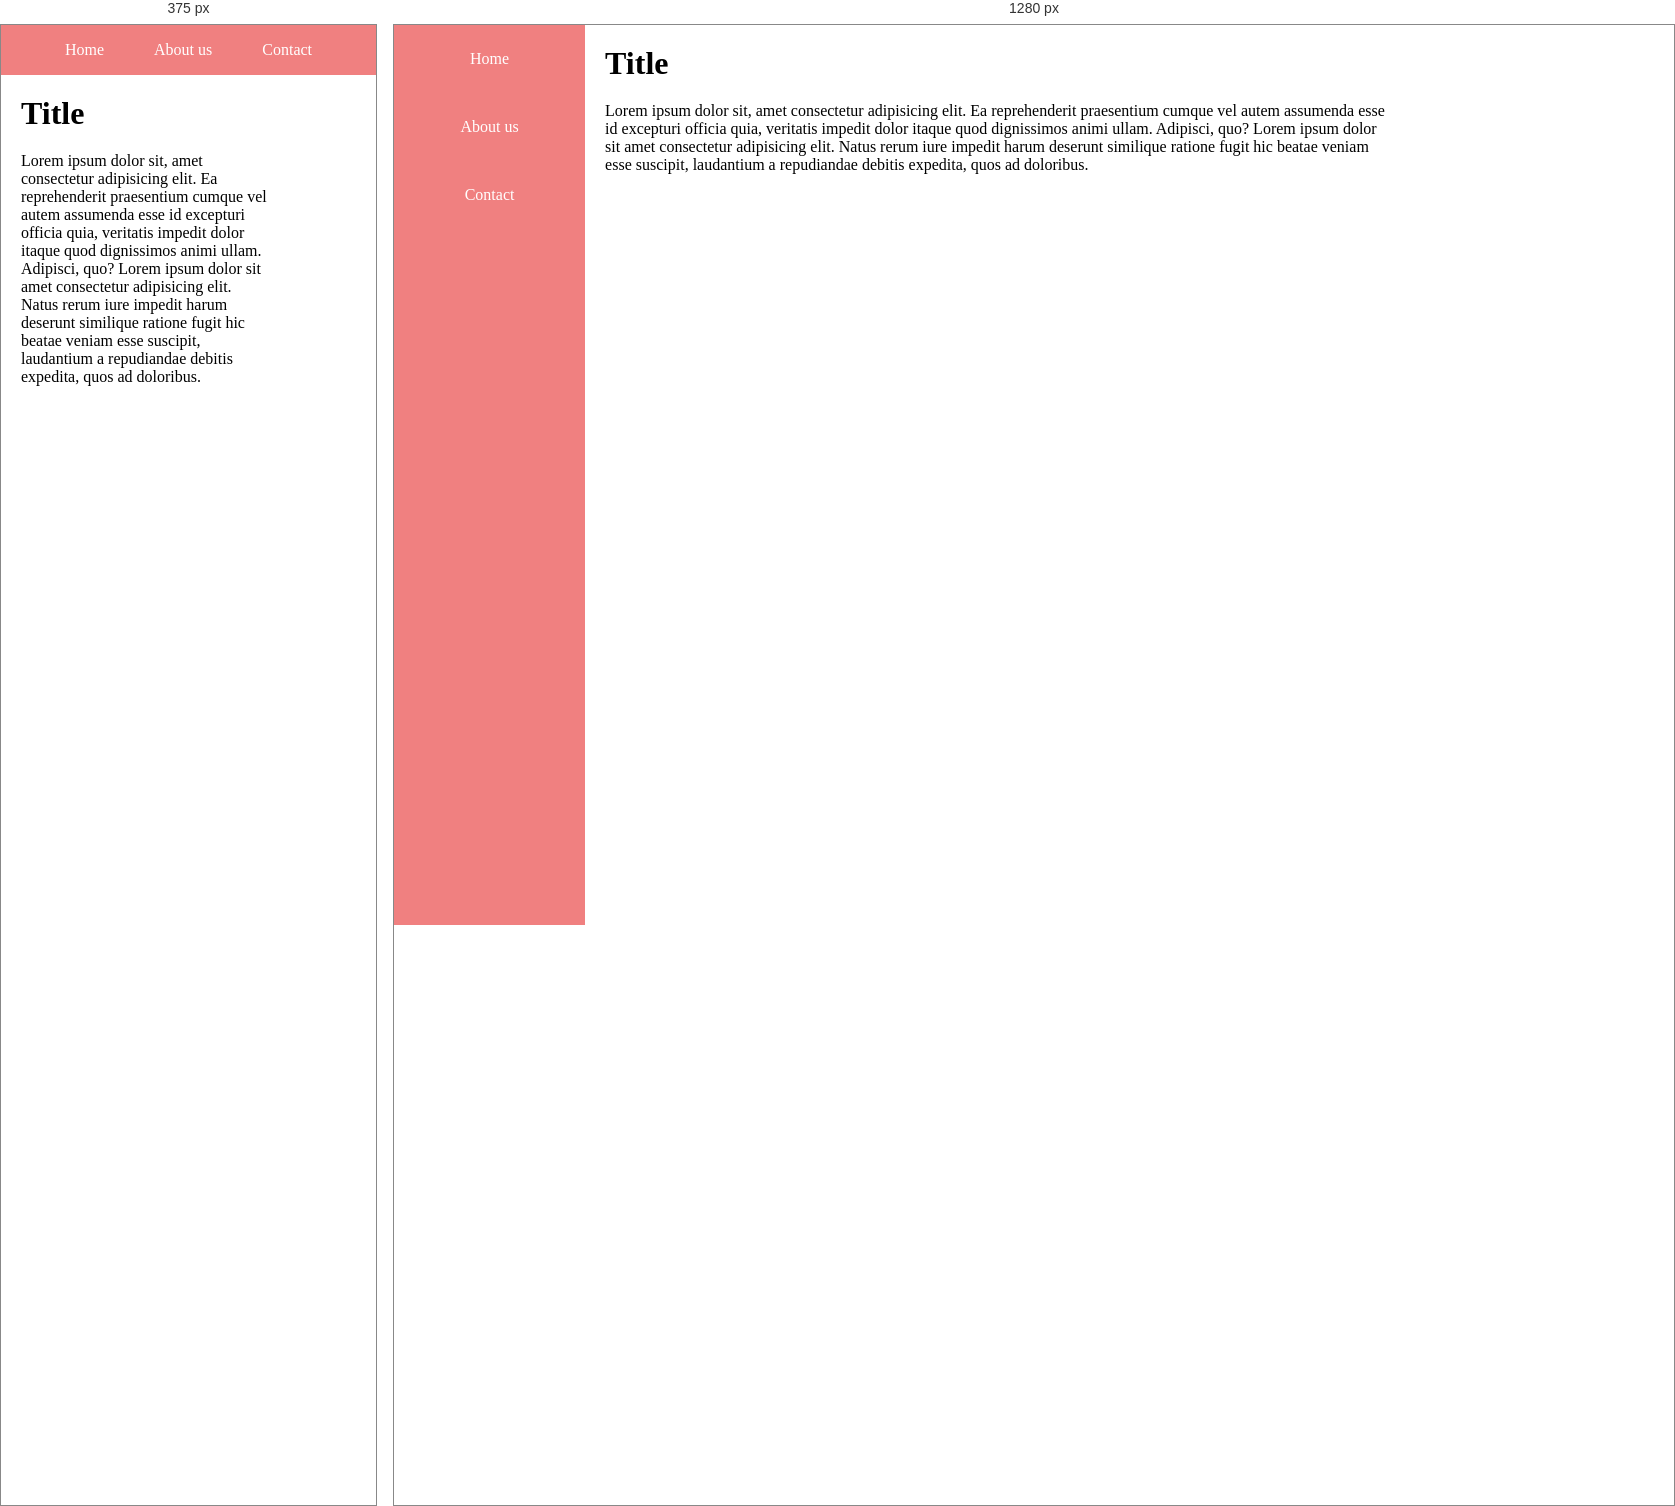
Rendered at 375 px and 1280 px, left to right.

<!-- file: index.html -->
<!DOCTYPE html>
<html lang="en">
<head>
    <meta charset="UTF-8">
    <meta name="viewport" content="width=device-width, initial-scale=1.0">
    <link rel="stylesheet" href="styles.css">
    <title>Exercice 4</title>
</head>

<body>

    <nav>
        <a href="#">Home</a></li>
        <a href="#">About us</a></li>
        <a href="#">Contact</a></li>
    </nav>

    <main>
        <h1>Title</h1>
        <p>Lorem ipsum dolor sit, amet consectetur adipisicing elit. Ea reprehenderit praesentium cumque vel autem assumenda esse id excepturi officia quia, veritatis impedit dolor itaque quod dignissimos animi ullam. Adipisci, quo? Lorem ipsum dolor sit amet consectetur adipisicing elit. Natus rerum iure impedit harum deserunt similique ratione fugit hic beatae veniam esse suscipit, laudantium a repudiandae debitis expedita, quos ad doloribus.</p>
    </main>
    
</body>

</html>

/* @media block from styles.css */
@media only screen and (max-width: 768px) {
    body {
        flex-direction: column;
    }

    nav {
        width: 100%;
        height: 50px;
        flex-direction: row;
        justify-content: center;
    }
}